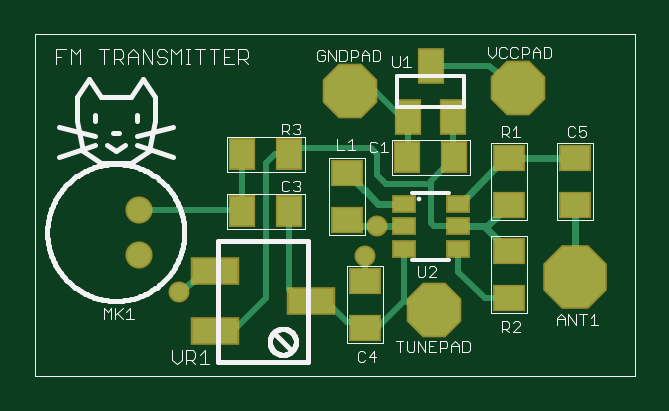
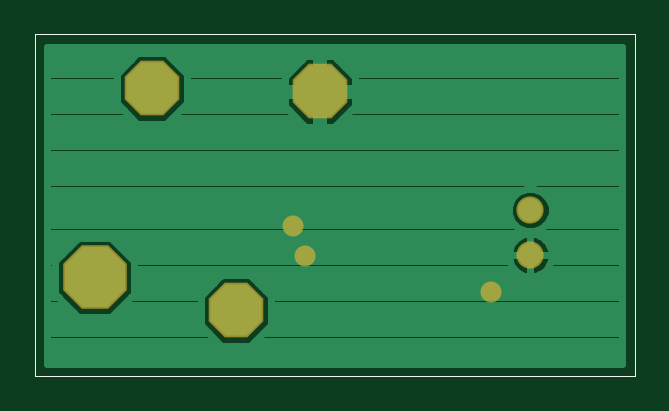
Circuit board: 7 layer files. Board 24.3 x 13.4 mm.
- top_copper: FMtransmitter.cmp (3187 bytes)
- drill: FMtransmitter.drd (181 bytes)
- top_silk: FMtransmitter.plc (19889 bytes)
- bottom_silk: FMtransmitter.pls (223 bytes)
- bottom_copper: FMtransmitter.sol (7711 bytes)
- top_mask: FMtransmitter.stc (1123 bytes)
- bottom_mask: FMtransmitter.sts (380 bytes)

=== top_copper: FMtransmitter.cmp ===
G75*
%MOIN*%
%OFA0B0*%
%FSLAX25Y25*%
%IPPOS*%
%LPD*%
%AMOC8*
5,1,8,0,0,1.08239X$1,22.5*
%
%ADD10R,0.03543X0.02362*%
%ADD11R,0.04724X0.03937*%
%ADD12R,0.03937X0.04724*%
%ADD13OC8,0.10000*%
%ADD14C,0.03937*%
%ADD15OC8,0.08500*%
%ADD16R,0.03937X0.05512*%
%ADD17R,0.07480X0.04000*%
%ADD18C,0.01200*%
%ADD19C,0.01600*%
%ADD20C,0.01000*%
%ADD21C,0.02900*%
D10*
X0062472Y0022311D03*
X0062472Y0026051D03*
X0062472Y0029791D03*
X0071528Y0029791D03*
X0071528Y0026051D03*
X0071528Y0022311D03*
D11*
X0080000Y0021988D03*
X0080000Y0029614D03*
X0091000Y0029614D03*
X0091000Y0037488D03*
X0080000Y0037488D03*
X0053000Y0034988D03*
X0053000Y0027114D03*
X0056000Y0016988D03*
X0056000Y0009114D03*
X0080000Y0014114D03*
D12*
X0043437Y0028551D03*
X0035563Y0028551D03*
X0035563Y0038051D03*
X0043437Y0038051D03*
X0063063Y0037551D03*
X0070937Y0037551D03*
D13*
X0091000Y0017551D03*
D14*
X0018437Y0021311D03*
X0018437Y0028791D03*
D15*
X0053500Y0048551D03*
X0081500Y0049051D03*
X0067500Y0012051D03*
D16*
X0070740Y0044220D03*
X0063260Y0044220D03*
X0067000Y0052882D03*
D17*
X0030961Y0018551D03*
X0047039Y0013551D03*
X0030961Y0008551D03*
D18*
X0025000Y0015051D02*
X0029500Y0018551D01*
X0030961Y0018551D01*
X0053000Y0027114D02*
X0054063Y0026051D01*
X0058000Y0026051D01*
X0062472Y0026051D01*
X0062472Y0029791D02*
X0058260Y0029791D01*
X0056000Y0032051D01*
X0055937Y0032051D01*
X0053000Y0034988D01*
X0072303Y0030354D02*
X0072303Y0029791D01*
X0072303Y0030354D02*
X0078000Y0036051D01*
X0078563Y0036051D01*
X0080000Y0037488D01*
X0091000Y0037488D01*
X0091000Y0029614D02*
X0091000Y0017551D01*
X0080000Y0021988D02*
X0075937Y0026051D01*
X0076437Y0026051D01*
X0080000Y0029614D01*
X0075937Y0026051D02*
X0071528Y0026051D01*
D19*
X0071528Y0029791D02*
X0072303Y0029791D01*
D20*
X0067000Y0026551D02*
X0067000Y0033051D01*
X0059500Y0033051D01*
X0058000Y0034551D01*
X0058000Y0038051D01*
X0057000Y0039051D01*
X0044437Y0039051D01*
X0043437Y0038051D01*
X0041000Y0038051D01*
X0039500Y0036551D01*
X0039500Y0014051D01*
X0034000Y0008551D01*
X0030961Y0008551D01*
X0043437Y0015614D02*
X0045000Y0014051D01*
X0046539Y0014051D01*
X0047039Y0013551D01*
X0049500Y0013551D01*
X0053000Y0010051D01*
X0055063Y0010051D01*
X0056000Y0009114D01*
X0058063Y0009114D01*
X0062500Y0013551D01*
X0062500Y0022283D01*
X0062472Y0022311D01*
X0067000Y0026551D02*
X0067500Y0026051D01*
X0071528Y0026051D01*
X0071528Y0022311D02*
X0071528Y0018524D01*
X0076000Y0014051D01*
X0079937Y0014051D01*
X0080000Y0014114D01*
X0067500Y0012051D02*
X0067000Y0012051D01*
X0062500Y0013551D01*
X0056000Y0016988D02*
X0056000Y0021051D01*
X0043437Y0015614D02*
X0043437Y0028551D01*
X0035563Y0028551D02*
X0035563Y0038051D01*
X0035323Y0028791D02*
X0018437Y0028791D01*
X0035323Y0028791D02*
X0035563Y0028551D01*
X0047039Y0013551D02*
X0046539Y0013051D01*
X0067000Y0033051D02*
X0067000Y0033614D01*
X0070937Y0037551D01*
X0070740Y0037748D01*
X0070740Y0044220D01*
X0063260Y0044220D02*
X0063260Y0043051D01*
X0057760Y0048551D01*
X0053500Y0048551D01*
X0063260Y0043051D02*
X0063260Y0037748D01*
X0063063Y0037551D01*
X0063100Y0037588D01*
X0070700Y0037788D02*
X0070937Y0037551D01*
X0081500Y0049051D02*
X0076669Y0052882D01*
X0067000Y0052882D01*
D21*
X0025000Y0015051D03*
X0056000Y0021051D03*
X0058000Y0026051D03*
M02*

=== drill: FMtransmitter.drd ===
%
M48
M72
T01C0.01500
T02C0.02362
T03C0.05200
%
T01
X25000Y15051
X56000Y21051
X58000Y26051
T02
X18437Y28791
X18437Y21311
T03
X53500Y48551
X81500Y49051
X91000Y17551
X67500Y12051
M30

=== top_silk: FMtransmitter.plc (19889 bytes, source omitted) ===
=== bottom_silk: FMtransmitter.pls (223 bytes, source withheld) ===
=== bottom_copper: FMtransmitter.sol (7711 bytes, source omitted) ===
=== top_mask: FMtransmitter.stc ===
G75*
%MOIN*%
%OFA0B0*%
%FSLAX25Y25*%
%IPPOS*%
%LPD*%
%AMOC8*
5,1,8,0,0,1.08239X$1,22.5*
%
%ADD10R,0.04143X0.02962*%
%ADD11R,0.05324X0.04537*%
%ADD12R,0.04537X0.05324*%
%ADD13OC8,0.10600*%
%ADD14C,0.04537*%
%ADD15OC8,0.09100*%
%ADD16R,0.04537X0.06112*%
%ADD17R,0.08080X0.04600*%
%ADD18C,0.03500*%
D10*
X0062472Y0022311D03*
X0062472Y0026051D03*
X0062472Y0029791D03*
X0071528Y0029791D03*
X0071528Y0026051D03*
X0071528Y0022311D03*
D11*
X0080000Y0021988D03*
X0080000Y0029614D03*
X0091000Y0029614D03*
X0091000Y0037488D03*
X0080000Y0037488D03*
X0053000Y0034988D03*
X0053000Y0027114D03*
X0056000Y0016988D03*
X0056000Y0009114D03*
X0080000Y0014114D03*
D12*
X0043437Y0028551D03*
X0035563Y0028551D03*
X0035563Y0038051D03*
X0043437Y0038051D03*
X0063063Y0037551D03*
X0070937Y0037551D03*
D13*
X0091000Y0017551D03*
D14*
X0018437Y0021311D03*
X0018437Y0028791D03*
D15*
X0053500Y0048551D03*
X0081500Y0049051D03*
X0067500Y0012051D03*
D16*
X0070740Y0044220D03*
X0063260Y0044220D03*
X0067000Y0052882D03*
D17*
X0030961Y0018551D03*
X0047039Y0013551D03*
X0030961Y0008551D03*
D18*
X0025000Y0015051D03*
X0056000Y0021051D03*
X0058000Y0026051D03*
M02*

=== bottom_mask: FMtransmitter.sts ===
G75*
%MOIN*%
%OFA0B0*%
%FSLAX25Y25*%
%IPPOS*%
%LPD*%
%AMOC8*
5,1,8,0,0,1.08239X$1,22.5*
%
%ADD10OC8,0.10600*%
%ADD11C,0.04537*%
%ADD12OC8,0.09100*%
%ADD13C,0.03500*%
D10*
X0091000Y0017551D03*
D11*
X0018437Y0021311D03*
X0018437Y0028791D03*
D12*
X0053500Y0048551D03*
X0081500Y0049051D03*
X0067500Y0012051D03*
D13*
X0025000Y0015051D03*
X0056000Y0021051D03*
X0058000Y0026051D03*
M02*

